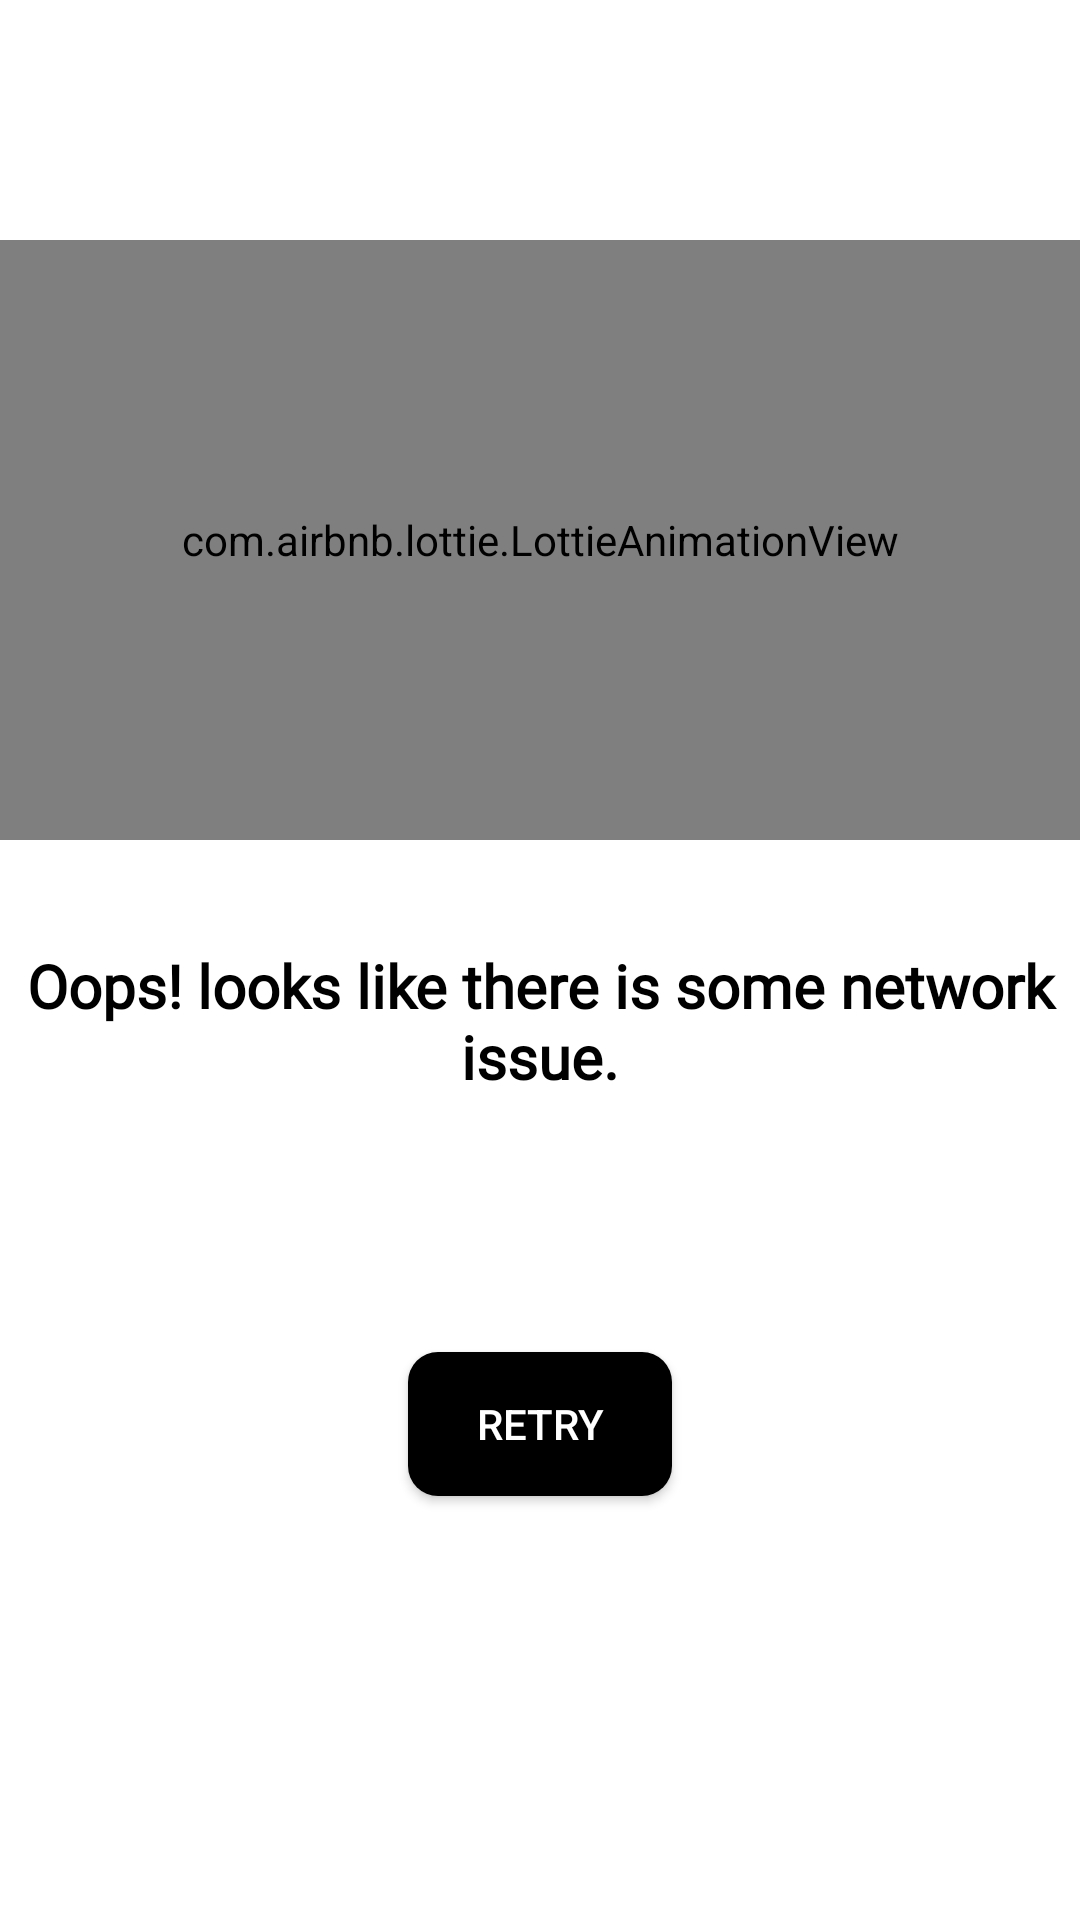

Android layout source for this screen:
<!-- AndroidManifest.xml: application theme Theme.Ola_Clone -->
<!-- res/layout/activity_no_internet.xml -->
<?xml version="1.0" encoding="utf-8"?>
    <LinearLayout
        xmlns:app="http://schemas.android.com/apk/res-auto"
        xmlns:tools="http://schemas.android.com/tools"
        xmlns:android="http://schemas.android.com/apk/res/android"
        android:layout_width="match_parent"
        android:layout_height="match_parent"
        android:background="@color/white"
        android:orientation="vertical"
        tools:context=".NoInternet"
       >

        <com.airbnb.lottie.LottieAnimationView
            android:layout_marginTop="80dp"
            android:id="@+id/lottieAnimationView"
            android:layout_width="match_parent"
            android:layout_height="200dp"
            app:layout_constraintBottom_toBottomOf="parent"
            app:layout_constraintTop_toTopOf="parent"
            app:layout_constraintVertical_bias="0.313"
            app:lottie_autoPlay="true"
            app:lottie_loop="true"
            app:lottie_rawRes="@raw/no_internet"
            tools:layout_editor_absoluteX="0dp" />

    <TextView
        android:layout_width="match_parent"
        android:layout_height="wrap_content"
        android:layout_marginTop="35dp"
        android:textAlignment="center"
        android:fontFamily="@font/architects_daughter"
        android:text="Oops! looks like there is some network issue."
        android:textColor="@color/black"
        android:textSize="20sp"
        android:textStyle="bold"/>

    <Button
            android:id="@+id/retry"
            android:layout_width="wrap_content"
            android:layout_height="wrap_content"
            android:layout_marginTop="85dp"
            android:layout_gravity="center"
            android:background="@drawable/custombutton"
            android:text="Retry"
            android:textColor="@color/white" />


    </LinearLayout>
<!-- resources referenced by this layout -->
<resources>
  <!-- drawable custombutton (drawable) -->
  <?xml version="1.0" encoding="utf-8"?>
  <selector xmlns:android="http://schemas.android.com/apk/res/android">
      <item>
          <shape android:shape="rectangle">
              <solid
                  android:color="@color/black"
                  />
              <corners
                  android:radius="10dp"/>
          </shape>
  
      </item>
  </selector>
  <style name="Theme.Ola_Clone" parent="Theme.AppCompat.Light.NoActionBar">
          
          <item name="colorPrimary">#000000</item>
          <item name="colorPrimaryVariant">#000000</item>
          <item name="colorOnPrimary">#FFFFFF</item>
          
          <item name="colorSecondary">@color/teal_200</item>
          <item name="colorSecondaryVariant">@color/teal_700</item>
          <item name="colorOnSecondary">@color/white</item>
          
          <item name="android:statusBarColor" tools:targetApi="l">?attr/colorPrimaryVariant</item>
          
      </style>
  <!-- not gathered from this repository: default colours our renderer supplied (Android Studio template values) -->
  <color name="teal_200">#FF03DAC5</color>
  <color name="teal_700">#FF018786</color>
  <color name="black">#FF000000</color>
  <color name="white">#FFFFFFFF</color>
</resources>
